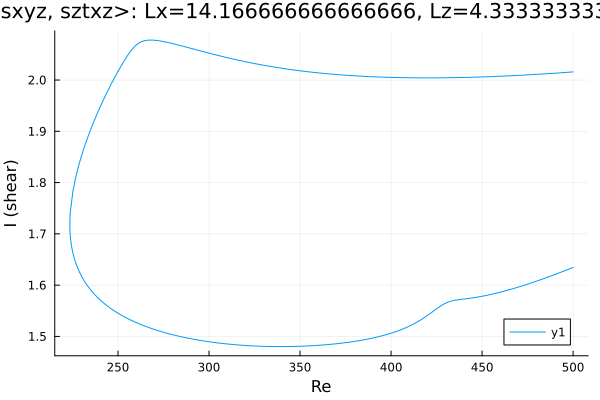

The data file committed next to this chart (first rows):
Re, shear
500.0, 1.635
499, 1.633
497.6, 1.631
496.2, 1.629
494.8, 1.627
493.4, 1.625
491.9, 1.623
490.5, 1.621
489.1, 1.62
487.7, 1.618
486.3, 1.616
484.9, 1.614
483.5, 1.612
482, 1.61
480.6, 1.609
479.2, 1.607
477.8, 1.605
476.4, 1.604
475, 1.602
473.6, 1.6
472.1, 1.599
470.7, 1.597
469.3, 1.596
467.9, 1.594
466.5, 1.593
465.1, 1.591
463.7, 1.59
462.2, 1.588
460.8, 1.587
459.4, 1.586
458, 1.584
456.6, 1.583
455.2, 1.582
453.8, 1.581
452.3, 1.58
450.9, 1.579
449.5, 1.578
448.1, 1.577
446.7, 1.576
445.3, 1.575
445.1, 1.575
443.7, 1.575
442.3, 1.574
440.8, 1.573
439.4, 1.573
438, 1.572
436.6, 1.571
435.2, 1.571
433.8, 1.57
433.6, 1.569
432.2, 1.568
430.8, 1.566
429.4, 1.564
427.9, 1.561
426.5, 1.558
425.1, 1.554
423.7, 1.55
422.3, 1.547
420.9, 1.543
419.5, 1.54
... 398 more rows
